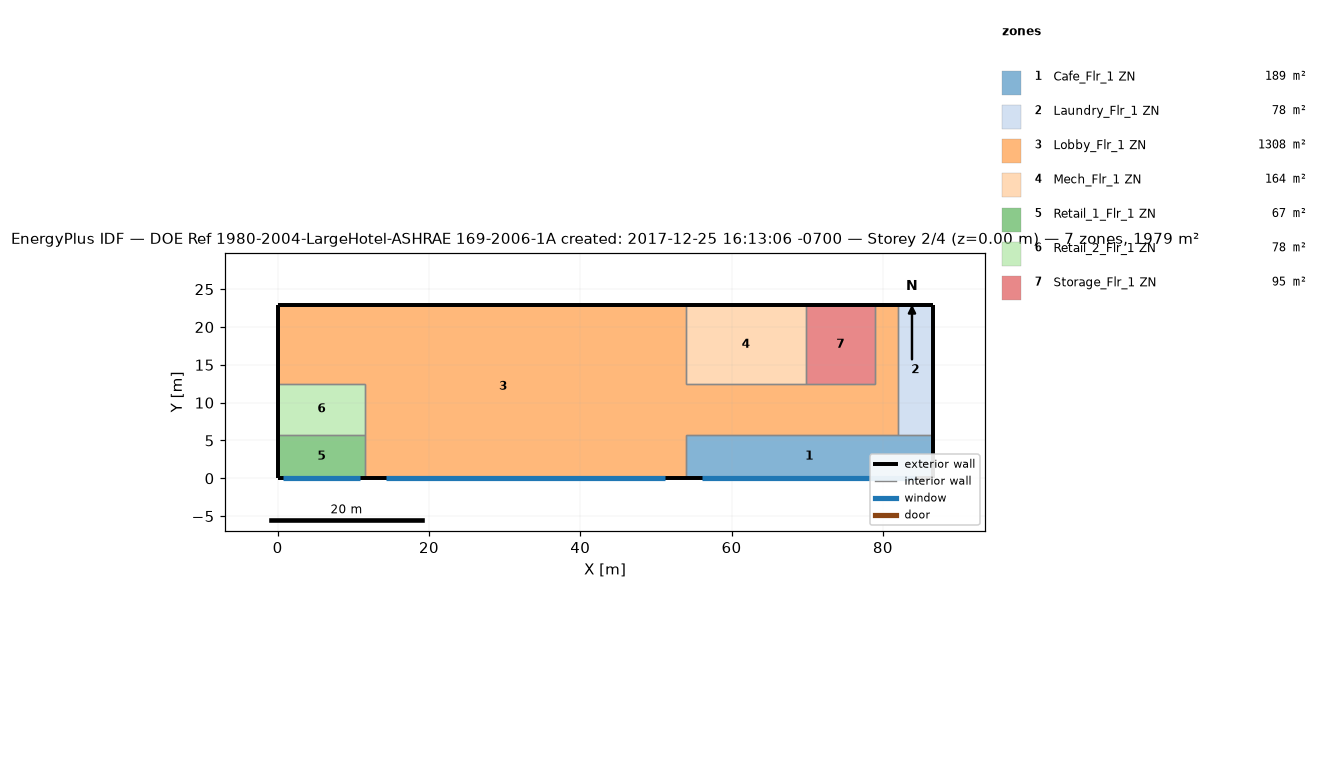
=== STOREY PLAN SPEC (per zone: floor XY polygon, exterior-wall plan segments, windows/doors) ===
zone 1: Cafe_Flr_1 ZN  (188.9 m²)
  floor: (86.56, 5.79) (86.56, 0.00) (53.95, 0.00) (53.95, 5.79)
  exterior wall: (86.56, 0.00) – (86.56, 5.79)  [5.8 m]
  exterior wall: (53.95, 0.00) – (86.56, 0.00)  [32.6 m]
    window: (56.09, 0.00) – (84.42, 0.00)  [55.7 m²]
  interior walls: 3
zone 2: Laundry_Flr_1 ZN  (78.0 m²)
  floor: (86.56, 22.86) (86.56, 5.79) (81.99, 5.79) (81.99, 22.86)
  exterior wall: (86.56, 5.79) – (86.56, 22.86)  [17.1 m]
  exterior wall: (86.56, 22.86) – (81.99, 22.86)  [4.6 m]
  interior walls: 2
zone 3: Lobby_Flr_1 ZN  (1308.2 m²)
  floor: (53.95, 22.86) (53.95, 0.00) (11.58, 0.00) (11.58, 12.50) (0.00, 12.50) (0.00, 22.86)
  floor: (81.99, 22.86) (81.99, 5.79) (53.95, 5.79) (53.95, 12.50) (78.94, 12.50) (78.94, 22.86)
  exterior wall: (53.95, 22.86) – (0.00, 22.86)  [54.0 m]
  exterior wall: (11.58, 0.00) – (53.95, 0.00)  [42.4 m]
    window: (14.37, 0.00) – (51.16, 0.00)  [72.3 m²]
  exterior wall: (0.00, 22.86) – (0.00, 12.50)  [10.4 m]
  exterior wall: (81.99, 22.86) – (78.94, 22.86)  [3.0 m]
  interior walls: 10
zone 4: Mech_Flr_1 ZN  (164.2 m²)
  floor: (69.80, 22.86) (69.80, 12.50) (53.95, 12.50) (53.95, 22.86)
  exterior wall: (69.80, 22.86) – (53.95, 22.86)  [15.8 m]
  interior walls: 3
zone 5: Retail_1_Flr_1 ZN  (67.1 m²)
  floor: (11.58, 5.79) (11.58, 0.00) (0.00, 0.00) (0.00, 5.79)
  exterior wall: (0.00, 0.00) – (11.58, 0.00)  [11.6 m]
    window: (0.76, 0.00) – (10.82, 0.00)  [19.8 m²]
  exterior wall: (0.00, 5.79) – (0.00, 0.00)  [5.8 m]
  interior walls: 2
zone 6: Retail_2_Flr_1 ZN  (77.7 m²)
  floor: (11.58, 12.50) (11.58, 5.79) (0.00, 5.79) (0.00, 12.50)
  exterior wall: (0.00, 12.50) – (0.00, 5.79)  [6.7 m]
  interior walls: 3
zone 7: Storage_Flr_1 ZN  (94.8 m²)
  floor: (78.94, 22.86) (78.94, 12.50) (69.80, 12.50) (69.80, 22.86)
  exterior wall: (78.94, 22.86) – (69.80, 22.86)  [9.1 m]
  interior walls: 3

=== DERIVED (storey summary) ===
Building: DOE Ref 1980-2004-LargeHotel-ASHRAE 169-2006-1A created: 2017-12-25 16:13:06 -0700
Storey: 2 of 4  (floor level z = 0.00 m)
Storey gross floor area: 1978.8 m²
Zones on this storey: 7
  - Cafe_Flr_1 ZN: floor 188.9 m²; exterior wall 38.4 m (152.2 m²); 1 window(s) 55.7 m²; WWR 36.6%
  - Laundry_Flr_1 ZN: floor 78.0 m²; exterior wall 21.6 m (85.8 m²); WWR 0.0%
  - Lobby_Flr_1 ZN: floor 1308.2 m²; exterior wall 109.7 m (434.8 m²); 1 window(s) 72.3 m²; WWR 16.6%
  - Mech_Flr_1 ZN: floor 164.2 m²; exterior wall 15.8 m (62.8 m²); WWR 0.0%
  - Retail_1_Flr_1 ZN: floor 67.1 m²; exterior wall 17.4 m (68.8 m²); 1 window(s) 19.8 m²; WWR 28.7%
  - Retail_2_Flr_1 ZN: floor 77.7 m²; exterior wall 6.7 m (26.6 m²); WWR 0.0%
  - Storage_Flr_1 ZN: floor 94.8 m²; exterior wall 9.1 m (36.2 m²); WWR 0.0%
Zone adjacency (shared interzone walls):
  - Cafe_Flr_1 ZN ↔ Laundry_Flr_1 ZN
  - Cafe_Flr_1 ZN ↔ Lobby_Flr_1 ZN
  - Laundry_Flr_1 ZN ↔ Lobby_Flr_1 ZN
  - Lobby_Flr_1 ZN ↔ Mech_Flr_1 ZN
  - Lobby_Flr_1 ZN ↔ Retail_1_Flr_1 ZN
  - Lobby_Flr_1 ZN ↔ Retail_2_Flr_1 ZN
  - Lobby_Flr_1 ZN ↔ Storage_Flr_1 ZN
  - Mech_Flr_1 ZN ↔ Storage_Flr_1 ZN
  - Retail_1_Flr_1 ZN ↔ Retail_2_Flr_1 ZN